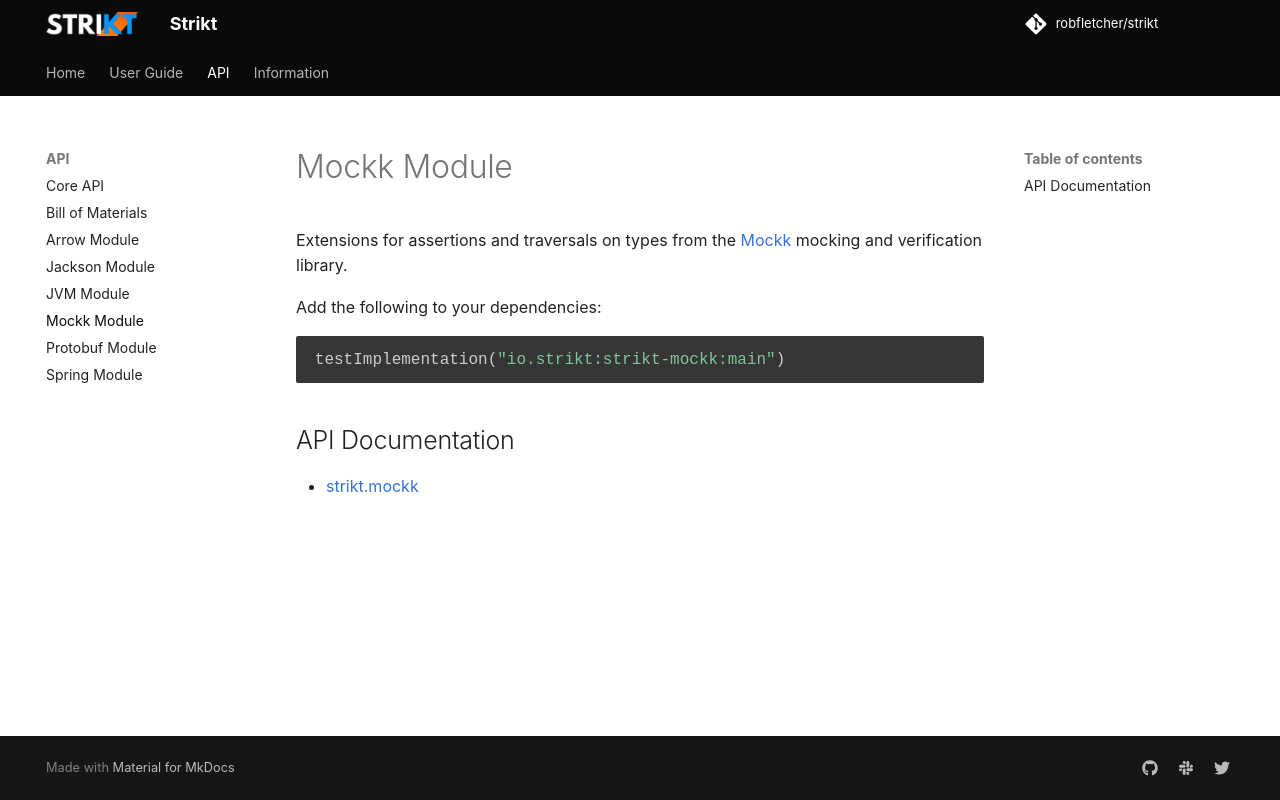

repository: Antimonit/strikt · page: modules/mockk/index.html · generator: mkdocs

# Mockk Module

Extensions for assertions and traversals on types from the [Mockk](https://mockk.io/) mocking and verification library.

Add the following to your dependencies:

```kotlin
testImplementation("io.strikt:strikt-mockk:{{ version }}")
```

## API Documentation

- [strikt.mockk](../../api/strikt-mockk/strikt.mockk/)
